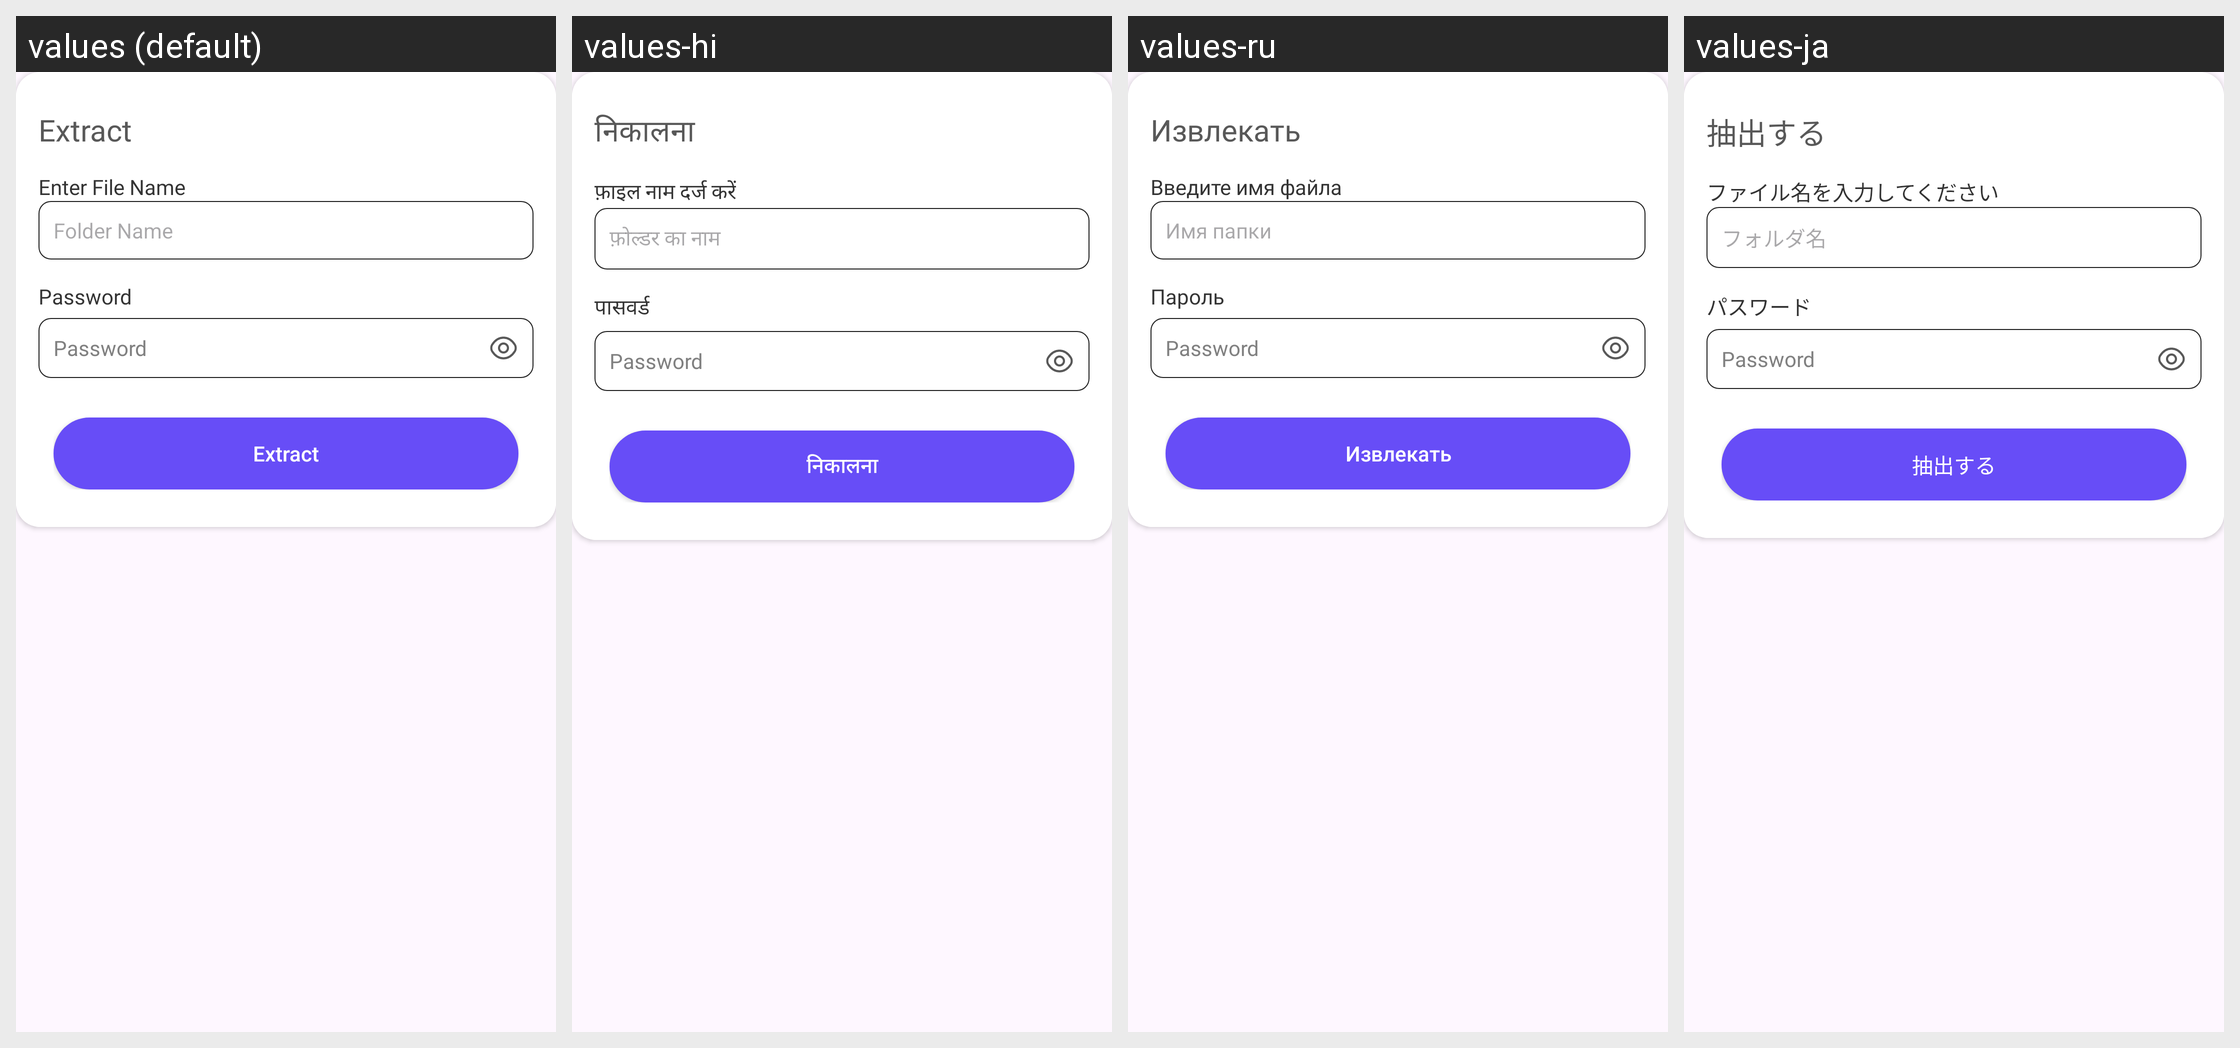

The Android screen above is rendered under several locales of the same app. Produce the string resources it draws, with the default and per-locale values.
Android screen res/layout/demo.xml rendered under 4 locales, left to right: values (default), values-hi, values-ru, values-ja. Device: Nexus 5 (rendered at 1080×1920; each locale shown at half size, 540×960, under a caption strip naming it); theme Theme.ZipExtractorUnZIPUnRAR.
Other locales in the repository, not shown: values-de, values-es, values-fr, values-it, values-zh.
Strings drawn on this screen, with the default value and each locale's value (text and hints the layout hard-codes, and strings that could not be matched under every locale, appear in the picture but are not listed):

extract
  values: Extract
  values-hi: निकालना
  values-ru: Извлекать
  values-ja: 抽出する

enter_file_name
  values: Enter File Name
  values-hi: फ़ाइल नाम दर्ज करें
  values-ru: Введите имя файла
  values-ja: ファイル名を入力してください

folder_name
  values: Folder Name
  values-hi: फ़ोल्डर का नाम
  values-ru: Имя папки
  values-ja: フォルダ名

password
  values: Password
  values-hi: पासवर्ड
  values-ru: Пароль
  values-ja: パスワード
